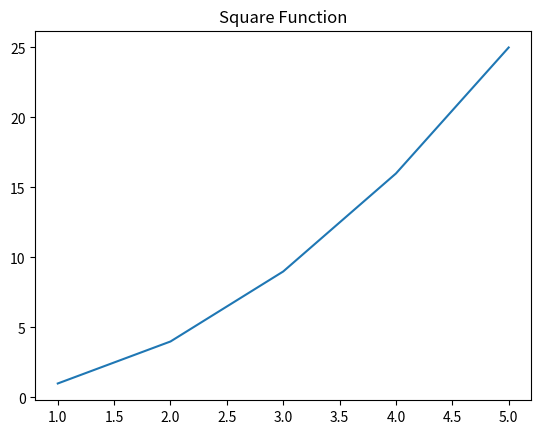

Source code (Python):
import matplotlib.pyplot as plt
x = [1, 2, 3, 4, 5]
y = [i**2 for i in x]
plt.plot(x, y)
plt.title("Square Function")
plt.show()
